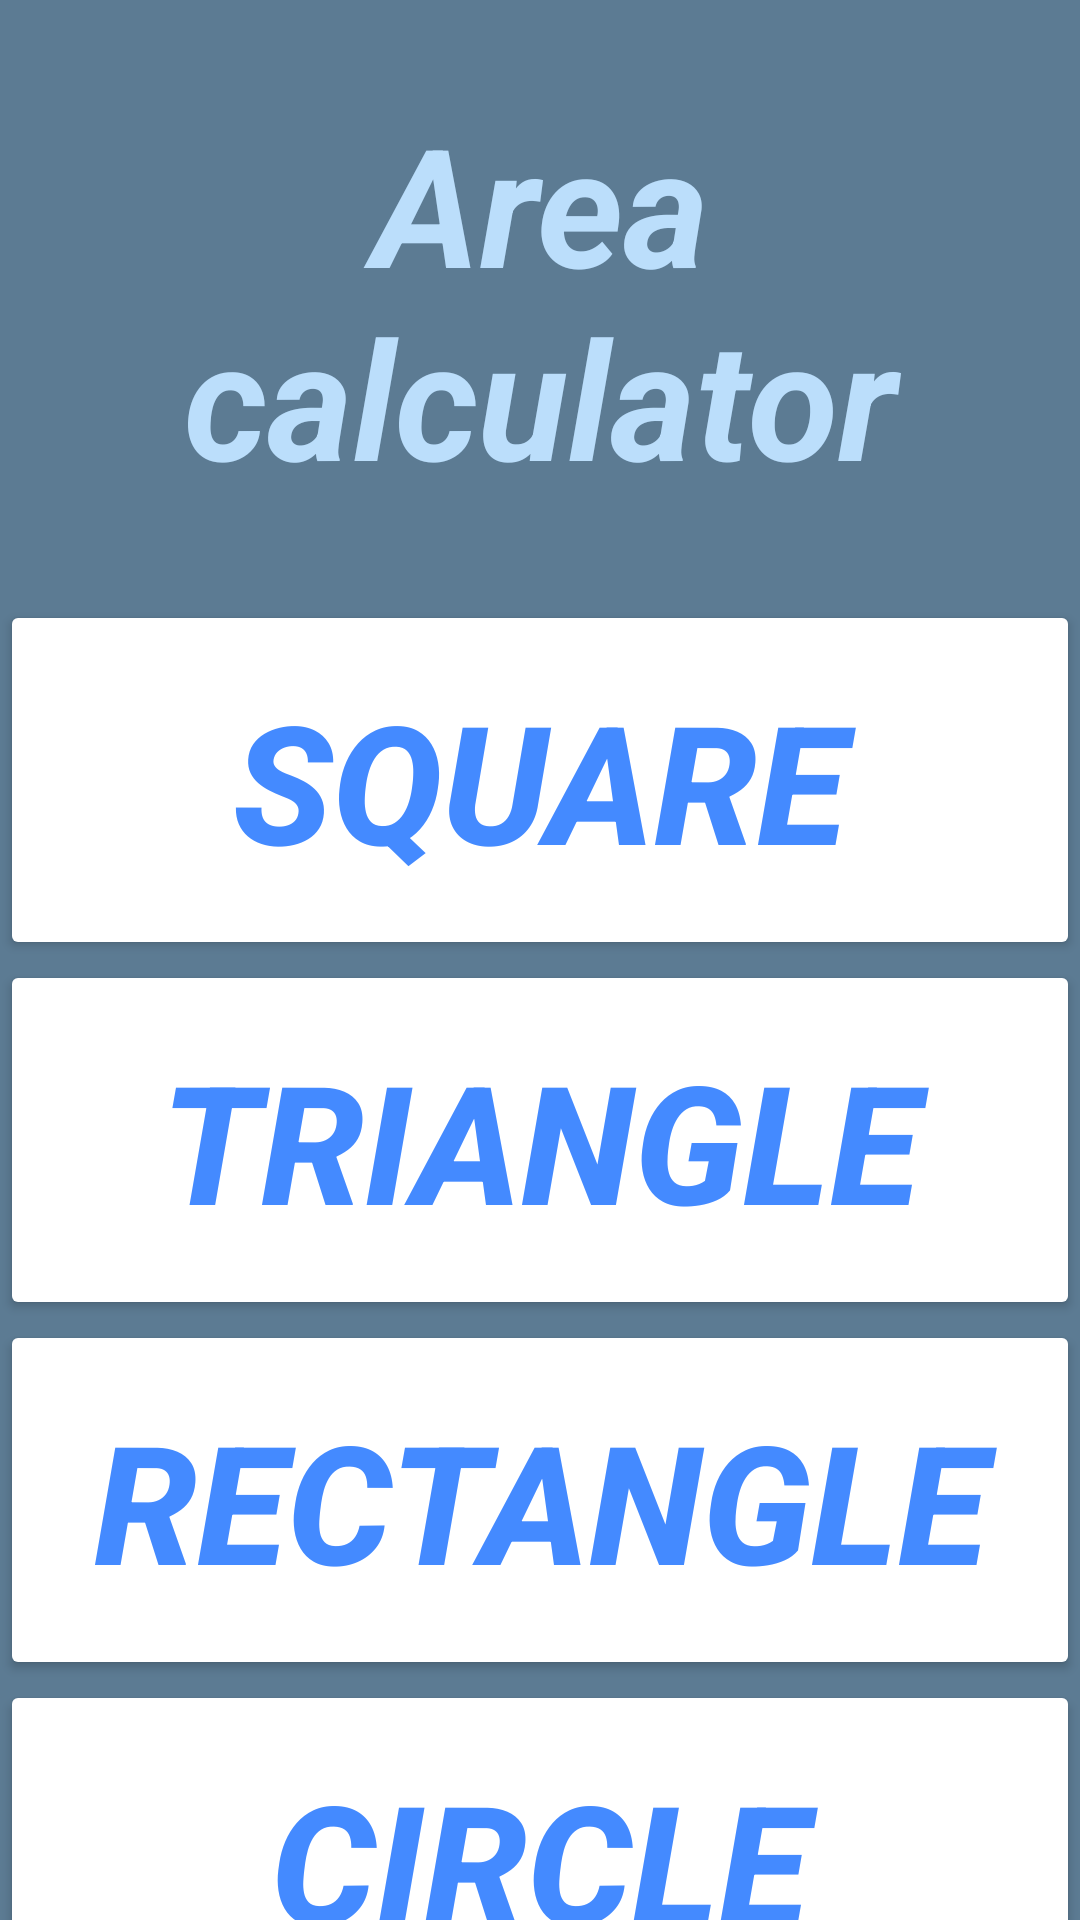

Produce the Android XML layout that renders to this screen, including the resource entries it uses.
<!-- AndroidManifest.xml: application theme Theme.AREACALCULATOR -->
<!-- res/layout/activity_main.xml -->
<?xml version="1.0" encoding="utf-8"?>
<androidx.appcompat.widget.LinearLayoutCompat xmlns:android="http://schemas.android.com/apk/res/android"
    xmlns:tools="http://schemas.android.com/tools"
    android:layout_width="match_parent"
    android:layout_height="match_parent"
    android:background="@color/white"
    android:backgroundTint="#5C7B93"
    android:orientation="vertical"
    tools:context=".MainActivity">

    <TextView
        android:layout_width="match_parent"
        android:layout_height="200dp"
        android:layout_gravity="center"
        android:backgroundTint="@color/teal_200"
        android:gravity="center"
        android:text="@string/area_calculator"
        android:textColor="#BBDEFB"
        android:textSize="55sp"
        android:textStyle="bold|italic" />


    <Button
        android:id="@+id/square"
        android:layout_width="match_parent"
        android:layout_height="120dp"
        android:backgroundTint="@color/white"
        android:gravity="center"
        android:text="@string/square"
        android:textColor="#448AFF"
        android:textSize="55sp"
        android:textStyle="bold|italic" />

    <Button
        android:id="@+id/triangle"
        android:layout_width="match_parent"
        android:layout_height="120dp"
        android:backgroundTint="@color/white"
        android:gravity="center"
        android:text="@string/triangle"
        android:textColor="#448AFF"
        android:textSize="55sp"
        android:textStyle="bold|italic" />

    <Button
        android:id="@+id/rectangle"
        android:layout_width="match_parent"
        android:layout_height="120dp"
        android:backgroundTint="@color/white"
        android:gravity="center"
        android:text="@string/rectangle"
        android:textColor="#448AFF"
        android:textSize="55sp"
        android:textStyle="bold|italic"
        tools:ignore="InvalidId" />


    <Button
        android:id="@+id/circle"
        android:layout_width="match_parent"
        android:layout_height="120dp"
        android:backgroundTint="@color/white"
        android:gravity="center"
        android:text="Circle"
        android:textColor="#448AFF"
        android:textSize="55sp"
        android:textStyle="bold|italic"
        tools:ignore="InvalidId" />

</androidx.appcompat.widget.LinearLayoutCompat>
<!-- resources referenced by this layout -->
<resources>
  <string name="area_calculator">Area calculator</string>
  <string name="rectangle">RECTANGLE</string>
  <string name="square">square</string>
  <string name="triangle">TRIANGLE</string>
  <style name="Theme.AREACALCULATOR" parent="Theme.MaterialComponents.DayNight.DarkActionBar">
          
          <item name="colorPrimary">@color/purple_500</item>
          <item name="colorPrimaryVariant">@color/purple_700</item>
          <item name="colorOnPrimary">@color/white</item>
          
          <item name="colorSecondary">@color/teal_200</item>
          <item name="colorSecondaryVariant">@color/teal_700</item>
          <item name="colorOnSecondary">@color/black</item>
          
          <item name="android:statusBarColor" tools:targetApi="l">?attr/colorPrimaryVariant</item>
          
      </style>
  <!-- not gathered from this repository: default colours our renderer supplied (Android Studio template values) -->
  <color name="purple_500">#FF6200EE</color>
  <color name="purple_700">#FF3700B3</color>
  <color name="teal_200">#FF03DAC5</color>
  <color name="teal_700">#FF018786</color>
  <color name="black">#FF000000</color>
  <color name="white">#FFFFFFFF</color>
</resources>
